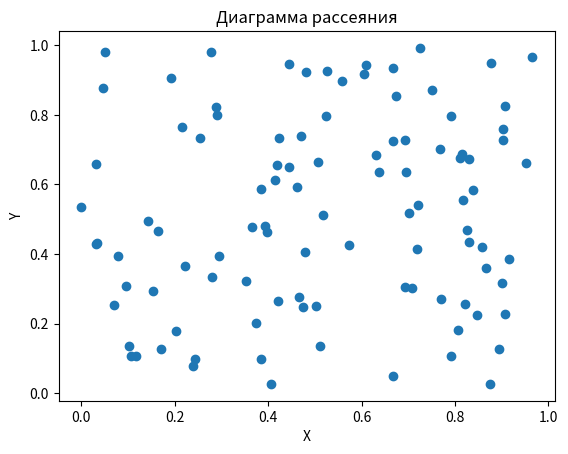

Python code for this plot:
import numpy as np
import matplotlib.pyplot as plt

# Генерация двух наборов случайных данных
x_data = np.random.rand(100)  # Массив из 100 случайных чисел для оси X
y_data = np.random.rand(100)  # Массив из 100 случайных чисел для оси Y

# Создание диаграммы рассеяния
plt.scatter(x_data, y_data)

# Оформление графика
plt.xlabel('X')
plt.ylabel('Y')
plt.title('Диаграмма рассеяния')

# Показ графика
plt.show()